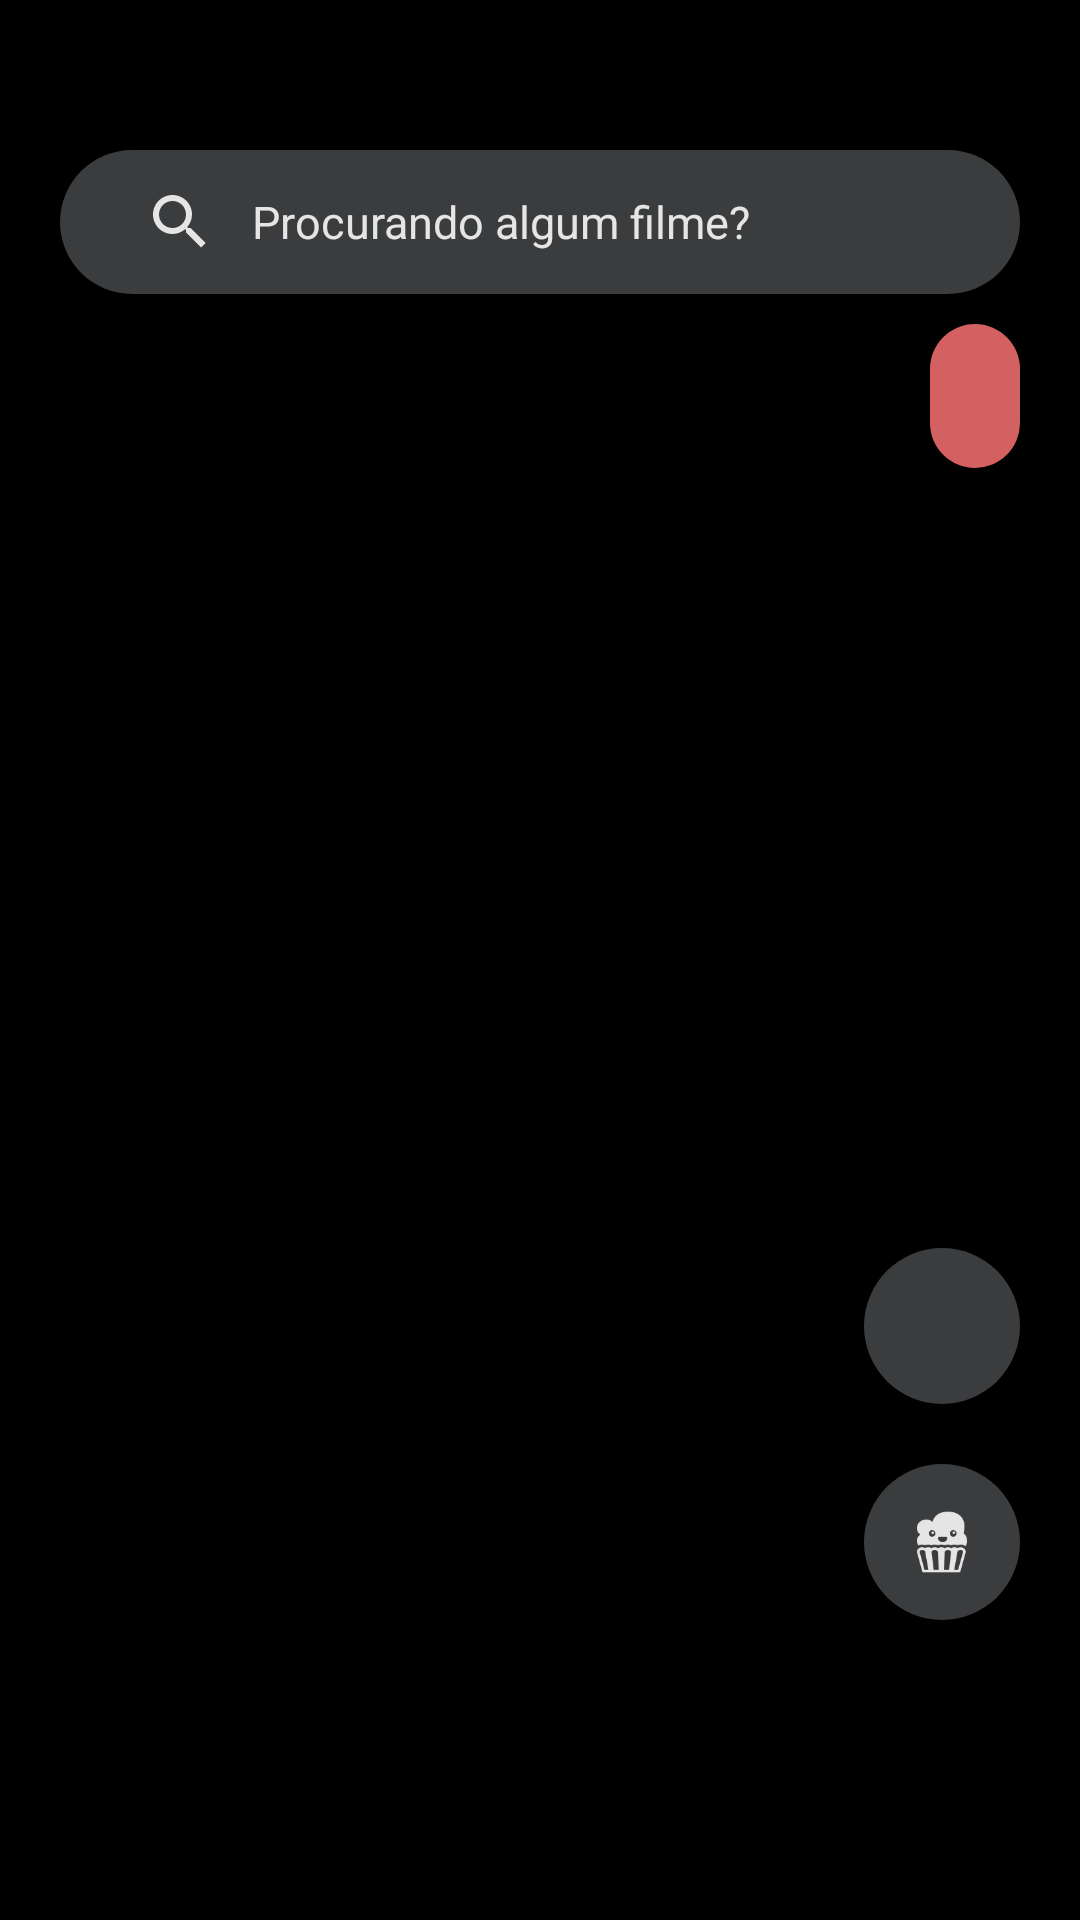

This screen was rendered from an Android layout file. Write that file and the resources it references.
<!-- AndroidManifest.xml: application theme Theme.MatchMovie -->
<!-- res/layout/activity_main.xml -->
<?xml version="1.0" encoding="utf-8"?>
<androidx.constraintlayout.widget.ConstraintLayout xmlns:android="http://schemas.android.com/apk/res/android"
    xmlns:app="http://schemas.android.com/apk/res-auto"
    xmlns:tools="http://schemas.android.com/tools"
    android:id="@+id/nada"
    android:layout_width="match_parent"
    android:layout_height="match_parent">

    <FrameLayout
        android:layout_width="match_parent"
        android:layout_height="match_parent"
        android:id="@+id/container"
        />

    <androidx.recyclerview.widget.RecyclerView
        android:id="@+id/recyclerView"
        android:layout_width="match_parent"
        android:layout_height="match_parent"
        android:layout_marginEnd="1dp"
        android:orientation="vertical"
        app:layoutManager="androidx.recyclerview.widget.GridLayoutManager"
        app:layout_constraintBottom_toBottomOf="parent"
        app:layout_constraintEnd_toEndOf="parent"
        app:layout_constraintHorizontal_weight="50"
        app:layout_constraintStart_toStartOf="parent"
        app:layout_constraintTop_toTopOf="parent"
        app:spanCount="2" />

    <androidx.appcompat.widget.SearchView
        android:id="@+id/search_view"
        android:layout_width="0dp"
        android:layout_height="48dp"
        android:layout_marginStart="20dp"
        android:layout_marginTop="50dp"
        android:layout_marginEnd="20dp"
        android:alpha="0.9"
        android:background="@drawable/bg_black_rounded"
        android:theme="@style/AppSearchView"
        app:iconifiedByDefault="false"
        android:elevation="4dp"
        app:layout_constraintEnd_toEndOf="parent"
        app:layout_constraintHorizontal_bias="0.0"
        app:layout_constraintStart_toStartOf="parent"
        app:layout_constraintTop_toTopOf="parent"
        app:queryBackground="@android:color/transparent"
        app:queryHint="Procurando algum filme?" />

    <ImageView
        android:id="@+id/btn_pop"
        android:layout_width="52dp"
        android:layout_height="52dp"
        android:layout_marginEnd="20dp"
        android:layout_marginBottom="100dp"
        android:alpha="0.9"
        android:background="@drawable/bg_black_rounded"
        android:gravity="center"
        android:padding="15dp"
        android:src="@drawable/popular"
        app:layout_constraintBottom_toBottomOf="parent"
        app:layout_constraintEnd_toEndOf="parent" />

    <ImageView
        android:id="@+id/btn_top_rated"
        android:layout_width="52dp"
        android:layout_height="52dp"
        android:layout_marginEnd="20dp"
        android:layout_marginBottom="172dp"
        android:alpha="0.9"
        android:background="@drawable/bg_black_rounded"
        android:gravity="center"
        android:padding="15dp"
        android:src="@drawable/toprated"
        app:layout_constraintBottom_toBottomOf="parent"
        app:layout_constraintEnd_toEndOf="parent" />

    <TextView
        android:id="@+id/txt_popular"
        android:layout_width="wrap_content"
        android:layout_height="48dp"
        android:layout_marginTop="10dp"
        android:layout_marginEnd="20dp"
        android:background="@drawable/bg_red_rounded"
        android:paddingTop="15dp"
        android:paddingRight="15dp"
        android:paddingLeft="15dp"
        android:elevation="4dp"
        android:textStyle="bold"
        android:textAlignment="center"
        android:textColor="@color/white"
        app:layout_constraintEnd_toEndOf="parent"
        app:layout_constraintTop_toBottomOf="@+id/search_view" />


</androidx.constraintlayout.widget.ConstraintLayout>
<!-- resources referenced by this layout -->
<resources>
  <color name="white">#FFFFFFFF</color>
  <!-- drawable bg_black_rounded (drawable) -->
  <?xml version="1.0" encoding="utf-8"?>
  <shape xmlns:android="http://schemas.android.com/apk/res/android">
      <solid android:color="@color/background"/>
      <corners android:radius="35dp"/>
      <padding android:left="8dp"
          android:bottom="8dp"
          android:right="8dp"
          android:top="8dp"/>
  </shape>
  <!-- drawable bg_red_rounded (drawable) -->
  <?xml version="1.0" encoding="utf-8"?>
  <shape xmlns:android="http://schemas.android.com/apk/res/android">
      <solid android:color="@color/secondary"/>
      <corners android:radius="25dp"/>
      <padding android:left="8dp"
          android:bottom="8dp"
          android:right="8dp"
          android:top="8dp"/>
  </shape>
  <!-- drawable popular: png bitmap (drawable, 2186 bytes) -->
  <style name="AppSearchView" parent="Widget.AppCompat.SearchView">
          <item name="android:textSize">15sp</item>
      </style>
  <style name="Theme.MatchMovie" parent="Theme.MaterialComponents.DayNight.NoActionBar">
          
          <item name="android:windowBackground">@color/black</item>
          <item name="colorPrimary">@color/secondary</item>
          <item name="colorPrimaryVariant">@color/secondary</item>
          <item name="colorOnPrimary">@color/white</item>
          
          <item name="colorSecondary">@color/secondary</item>
          <item name="colorSecondaryVariant">@color/secondary</item>
          <item name="colorOnSecondary">@color/black</item>
          
          <item name="android:windowTranslucentStatus">true</item>
          <item name="android:windowTranslucentNavigation">false</item>
          <item name="android:navigationBarColor">@color/black</item>
  
          <item name="colorControlNormal">@color/white</item>
          <item name="android:editTextColor">@color/white</item>
          <item name="android:textColorHint">@color/white</item>
          
          <item name="android:windowNoTitle">true</item>
          <item name="android:windowContentOverlay">@null</item>
      </style>
  <color name="background">#414344</color>
  <color name="secondary">#D46162</color>
  <color name="black">#FF000000</color>
</resources>
